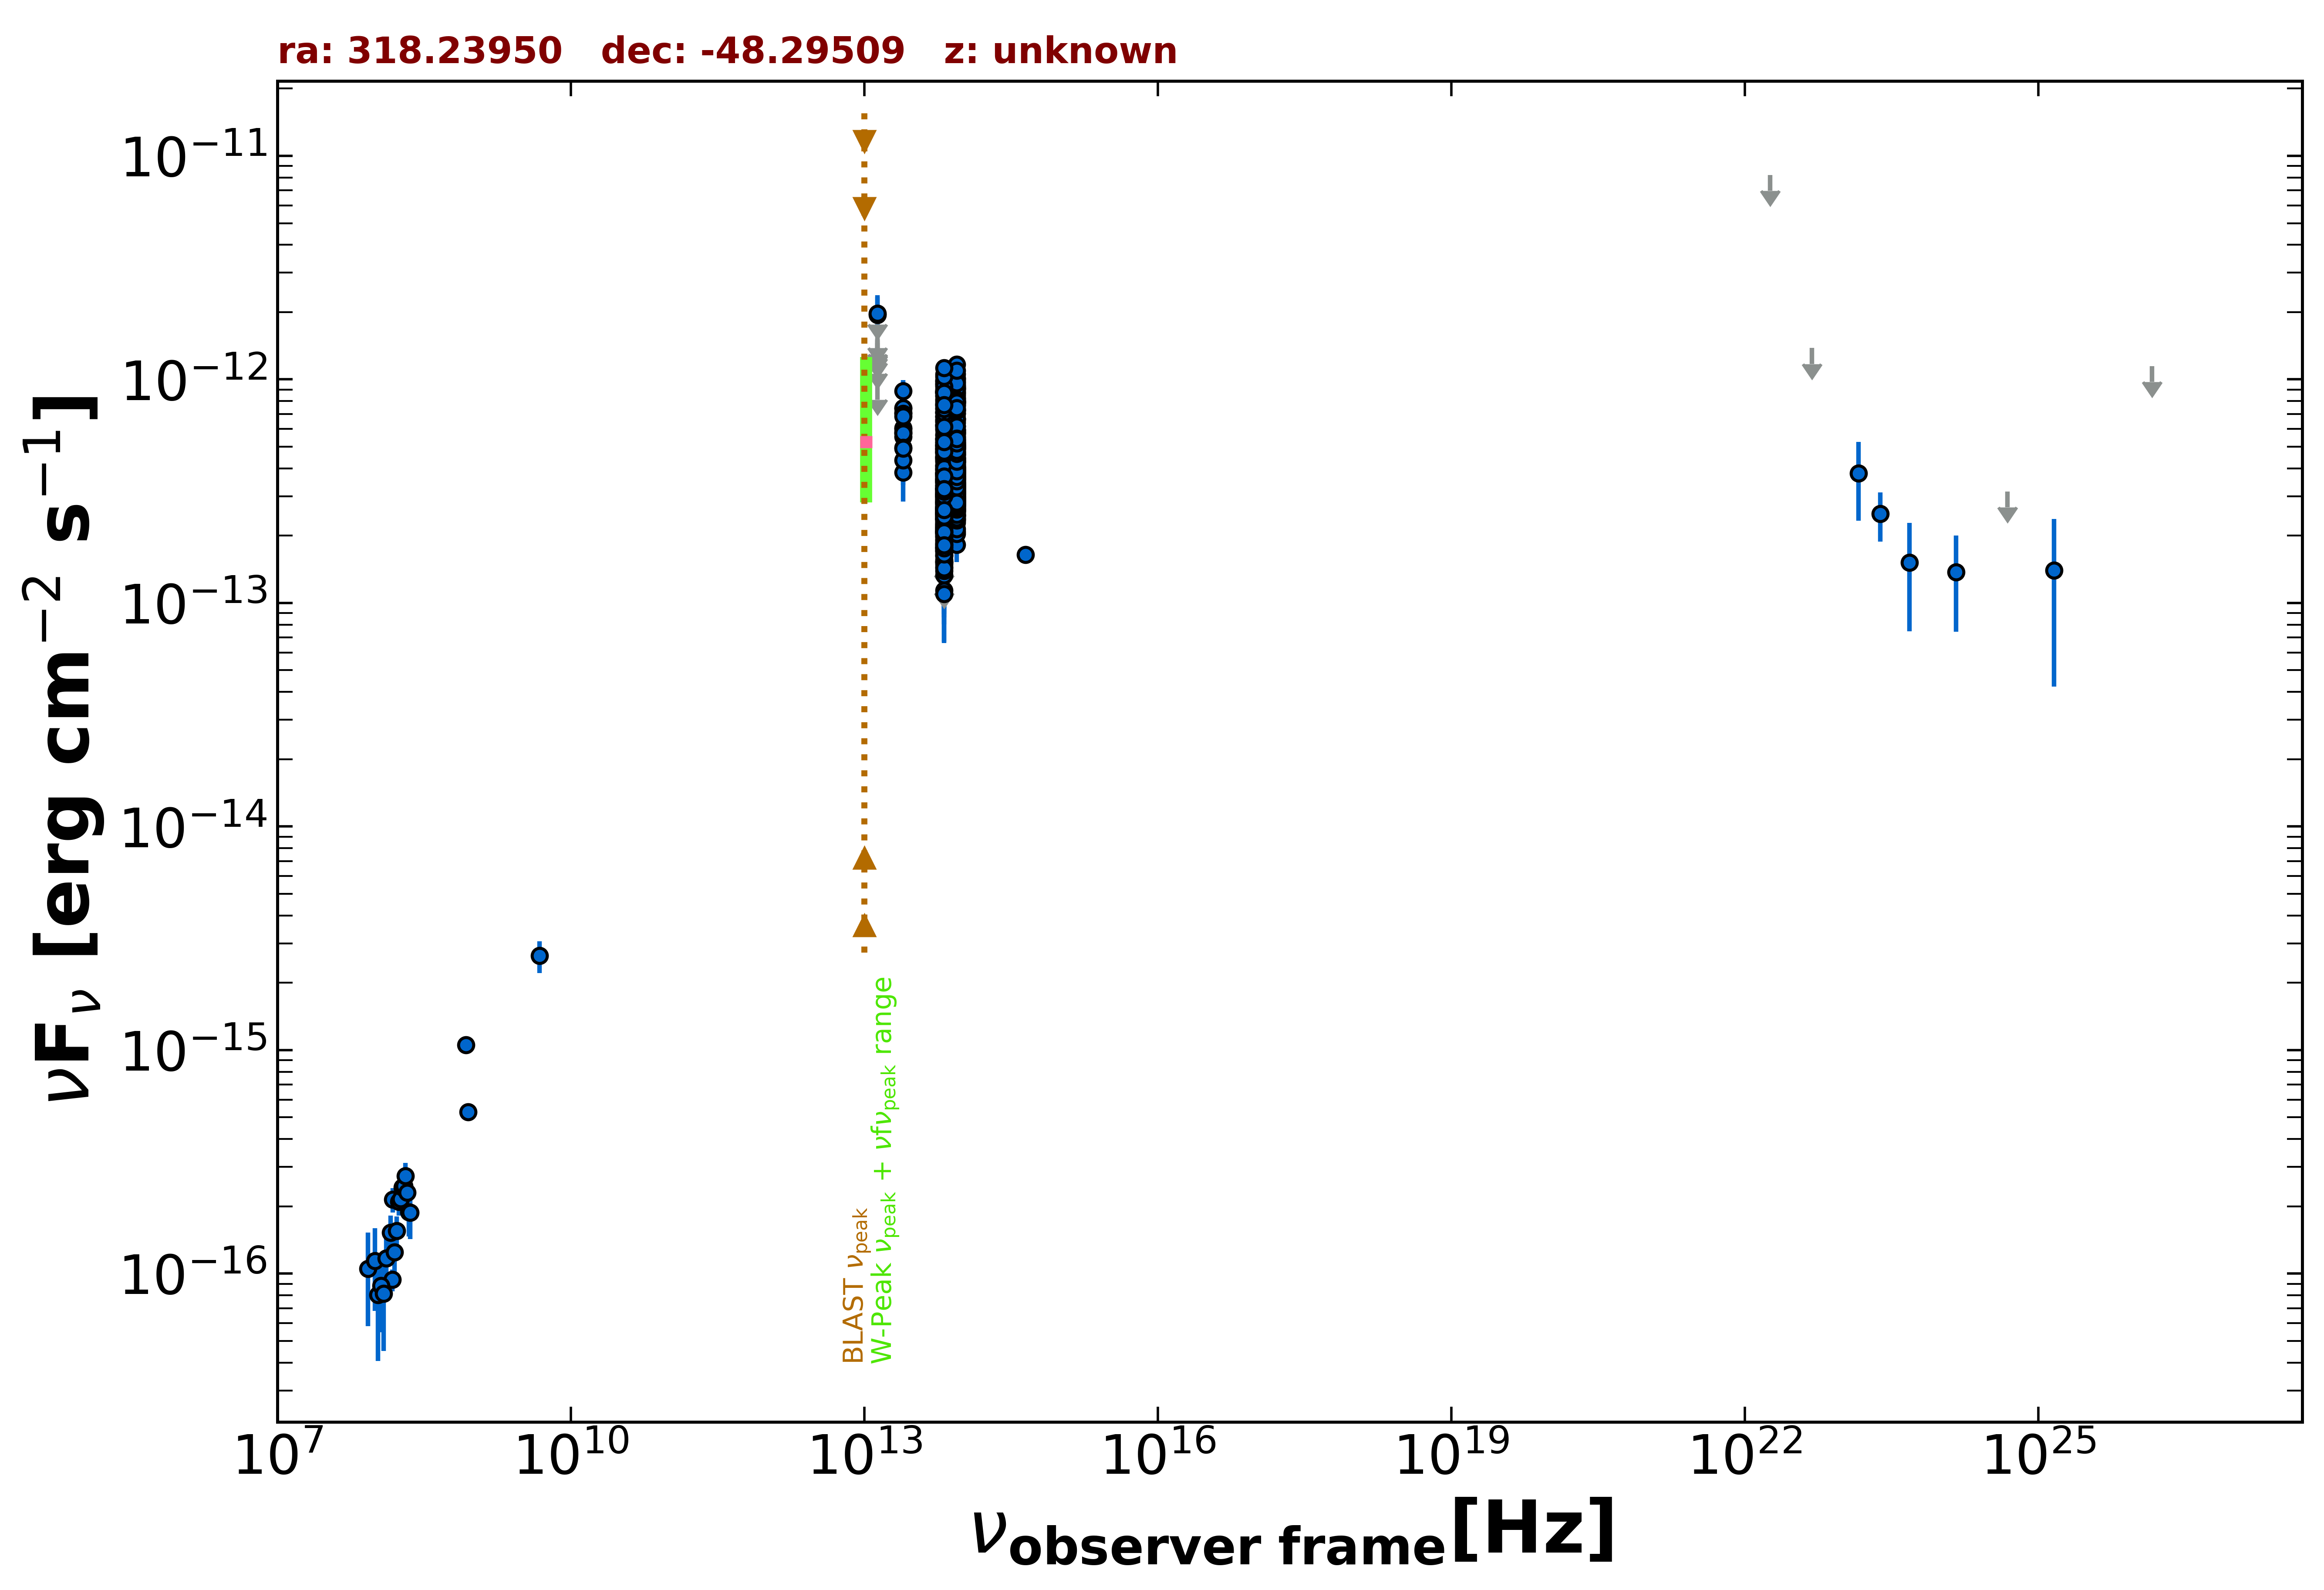

The data file committed next to this chart (first rows):
freq., flux, err_flux, MJD_start, MJD_end, flag, catalog, reference
8.870e+08, 5.287e-16, 4.165e-17, 55000, 55000, , RACS, Hale et al. 2021  PASA  38  e058
8.430e+08, 1.054e-15, 3.350e-17, 55000, 55000, , SUMSS, Manch et al. 2003  MNRAS  342  1117
1.500e+08, 9.390e-17, 1.063e-17, 55000, 55000, , TGSS150, Intema et al. 2017  A&A  598  A781
4.800e+09, 2.640e-15, 4.320e-16, 55000, 55000, , PMN, Griffith et al. 1993-1996  VizieR  VIII/…
8.817e+13, 5.106e-13, 2.750e-15, 55000, 55000, , UNWISE, Schlafly et al. 2019  ApJS  240  30
6.517e+13, 4.421e-13, 3.800e-15, 55000, 55000, , UNWISE, Schlafly et al. 2019  ApJS  240  30
8.817e+13, 4.976e-13, 1.325e-14, 55000, 55000, , WISE, Wright et al. 2010  AJ  140  1868
6.517e+13, 4.732e-13, 1.350e-14, 55000, 55000, , WISE, Wright et al. 2010  AJ  140  1868
2.498e+13, 6.019e-13, 3.610e-14, 55000, 55000, , WISE, Wright et al. 2010  AJ  140  1868
1.363e+13, 9.540e-13, 1.347e-13, 55000, 55000, , WISE, Wright et al. 2010  AJ  140  1868
8.817e+13, 4.443e-13, 2.945e-14, 57317, 57317, , NEOWISE, Mainzer et al. 2014  ApJ  792  30
6.517e+13, 4.114e-13, 5.700e-14, 57317, 57317, , NEOWISE, Mainzer et al. 2014  ApJ  792  30
8.817e+13, 4.734e-13, 3.275e-14, 57317, 57317, , NEOWISE, Mainzer et al. 2014  ApJ  792  30
6.517e+13, 4.838e-13, 5.445e-14, 57317, 57317, , NEOWISE, Mainzer et al. 2014  ApJ  792  30
8.817e+13, 7.252e-13, 4.275e-14, 57317, 57317, , NEOWISE, Mainzer et al. 2014  ApJ  792  30
8.817e+13, 4.976e-13, 3.115e-14, 57317, 57317, , NEOWISE, Mainzer et al. 2014  ApJ  792  30
6.517e+13, 3.724e-13, 5.510e-14, 57317, 57317, , NEOWISE, Mainzer et al. 2014  ApJ  792  30
8.817e+13, 5.073e-13, 3.040e-14, 57317, 57317, , NEOWISE, Mainzer et al. 2014  ApJ  792  30
6.517e+13, 4.099e-13, 4.995e-14, 57317, 57317, , NEOWISE, Mainzer et al. 2014  ApJ  792  30
8.817e+13, 3.552e-13, 3.475e-14, 57314, 57314, , NEOWISE, Mainzer et al. 2014  ApJ  792  30
6.517e+13, 3.089e-13, 6.855e-14, 57314, 57314, , NEOWISE, Mainzer et al. 2014  ApJ  792  30
8.817e+13, 2.984e-13, 2.640e-14, 57315, 57315, , NEOWISE, Mainzer et al. 2014  ApJ  792  30
6.517e+13, 1.768e-13, 3.855e-14, 57315, 57315, , NEOWISE, Mainzer et al. 2014  ApJ  792  30
8.817e+13, 3.809e-13, 2.810e-14, 57315, 57315, , NEOWISE, Mainzer et al. 2014  ApJ  792  30
6.517e+13, 2.649e-13, 4.390e-14, 57315, 57315, , NEOWISE, Mainzer et al. 2014  ApJ  792  30
8.817e+13, 3.436e-13, 2.565e-14, 57315, 57315, , NEOWISE, Mainzer et al. 2014  ApJ  792  30
6.517e+13, 1.557e-13, 4.925e-14, 57315, 57315, , NEOWISE, Mainzer et al. 2014  ApJ  792  30
8.817e+13, 5.215e-13, 2.880e-14, 57318, 57318, , NEOWISE, Mainzer et al. 2014  ApJ  792  30
6.517e+13, 2.678e-13, 5.340e-14, 57318, 57318, , NEOWISE, Mainzer et al. 2014  ApJ  792  30
8.817e+13, 3.122e-13, 2.535e-14, 57315, 57315, , NEOWISE, Mainzer et al. 2014  ApJ  792  30
6.517e+13, 2.584e-13, 3.630e-14, 57315, 57315, , NEOWISE, Mainzer et al. 2014  ApJ  792  30
8.817e+13, 5.106e-13, 2.870e-14, 57318, 57318, , NEOWISE, Mainzer et al. 2014  ApJ  792  30
6.517e+13, 4.324e-13, 4.825e-14, 57318, 57318, , NEOWISE, Mainzer et al. 2014  ApJ  792  30
8.817e+13, 3.342e-13, 2.495e-14, 57315, 57315, , NEOWISE, Mainzer et al. 2014  ApJ  792  30
6.517e+13, 2.746e-13, 3.705e-14, 57315, 57315, , NEOWISE, Mainzer et al. 2014  ApJ  792  30
8.817e+13, 5.527e-13, 3.260e-14, 57317, 57317, , NEOWISE, Mainzer et al. 2014  ApJ  792  30
6.517e+13, 6.029e-13, 6.120e-14, 57317, 57317, , NEOWISE, Mainzer et al. 2014  ApJ  792  30
8.817e+13, 5.064e-13, 3.125e-14, 57317, 57317, , NEOWISE, Mainzer et al. 2014  ApJ  792  30
6.517e+13, 4.486e-13, 6.845e-14, 57317, 57317, , NEOWISE, Mainzer et al. 2014  ApJ  792  30
8.817e+13, 5.971e-13, 3.025e-14, 57318, 57318, , NEOWISE, Mainzer et al. 2014  ApJ  792  30
6.517e+13, 4.987e-13, 3.860e-14, 57318, 57318, , NEOWISE, Mainzer et al. 2014  ApJ  792  30
8.817e+13, 5.552e-13, 3.020e-14, 57318, 57318, , NEOWISE, Mainzer et al. 2014  ApJ  792  30
6.517e+13, 5.433e-13, 5.465e-14, 57318, 57318, , NEOWISE, Mainzer et al. 2014  ApJ  792  30
8.817e+13, 4.302e-13, 3.250e-14, 57317, 57317, , NEOWISE, Mainzer et al. 2014  ApJ  792  30
6.517e+13, 3.731e-13, 4.825e-14, 57317, 57317, , NEOWISE, Mainzer et al. 2014  ApJ  792  30
8.817e+13, 2.478e-13, 2.975e-14, 57315, 57315, , NEOWISE, Mainzer et al. 2014  ApJ  792  30
6.517e+13, 1.868e-13, 4.110e-14, 57315, 57315, , NEOWISE, Mainzer et al. 2014  ApJ  792  30
8.817e+13, 3.862e-13, 3.100e-14, 57317, 57317, , NEOWISE, Mainzer et al. 2014  ApJ  792  30
6.517e+13, 5.075e-13, 7.035e-14, 57317, 57317, , NEOWISE, Mainzer et al. 2014  ApJ  792  30
8.817e+13, 7.930e-13, 3.285e-14, 58233, 58233, , NEOWISE, Mainzer et al. 2014  ApJ  792  30
6.517e+13, 8.163e-13, 5.345e-14, 58233, 58233, , NEOWISE, Mainzer et al. 2014  ApJ  792  30
8.817e+13, 7.879e-13, 3.555e-14, 58233, 58233, , NEOWISE, Mainzer et al. 2014  ApJ  792  30
6.517e+13, 7.753e-13, 4.720e-14, 58233, 58233, , NEOWISE, Mainzer et al. 2014  ApJ  792  30
8.817e+13, 9.248e-13, 3.580e-14, 58233, 58233, , NEOWISE, Mainzer et al. 2014  ApJ  792  30
6.517e+13, 8.051e-13, 4.155e-14, 58233, 58233, , NEOWISE, Mainzer et al. 2014  ApJ  792  30
8.817e+13, 7.966e-13, 3.300e-14, 58233, 58233, , NEOWISE, Mainzer et al. 2014  ApJ  792  30
6.517e+13, 8.667e-13, 7.915e-14, 58233, 58233, , NEOWISE, Mainzer et al. 2014  ApJ  792  30
8.817e+13, 8.615e-13, 4.130e-14, 58234, 58234, , NEOWISE, Mainzer et al. 2014  ApJ  792  30
6.517e+13, 7.738e-13, 4.565e-14, 58234, 58234, , NEOWISE, Mainzer et al. 2014  ApJ  792  30
8.817e+13, 7.922e-13, 3.500e-14, 58234, 58234, , NEOWISE, Mainzer et al. 2014  ApJ  792  30
... 601 more rows
